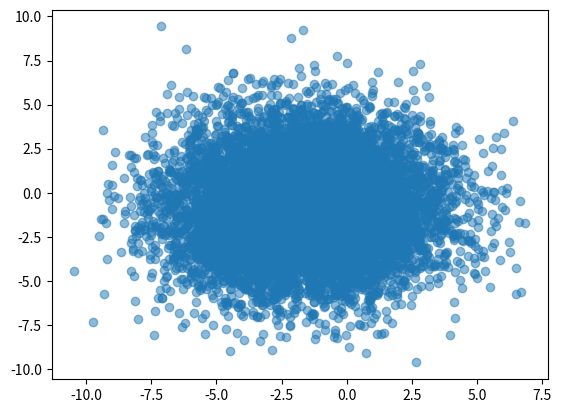

Reproduce this figure in Python.
import numpy as np
from matplotlib import pyplot as plt
from scipy.stats import multivariate_normal as mvn

def softplus(x):
    #ln(1 + exp(x))
    return np.log1p(np.exp(x))

#input layer of dimension 4, hidden layer of dimension 3, output layer of dimension 2
W1 = np.random.randn(4,3)
W2 = np.random.randn(3,2*2)

#2*2 because 2 o/p nodes for mean and 2 for std.dev

def forward_propagation(x,W1,W2):
    hidden = np.tanh(x.dot(W1))
    output = hidden.dot(W2)
    mean = output[:2]
    std_dev = softplus(output[2:])
    return mean, std_dev

#random input
x = np.random.randn(4)

mean, std_dev = forward_propagation(x,W1,W2)
print("mean: ", mean)
print("std dev: ", std_dev)

#draw the samples
samples = mvn.rvs(mean=mean, cov=std_dev**2, size=10000)

#plot the samples
plt.scatter(samples[:,0], samples[:,1], alpha=0.5)
plt.show()
